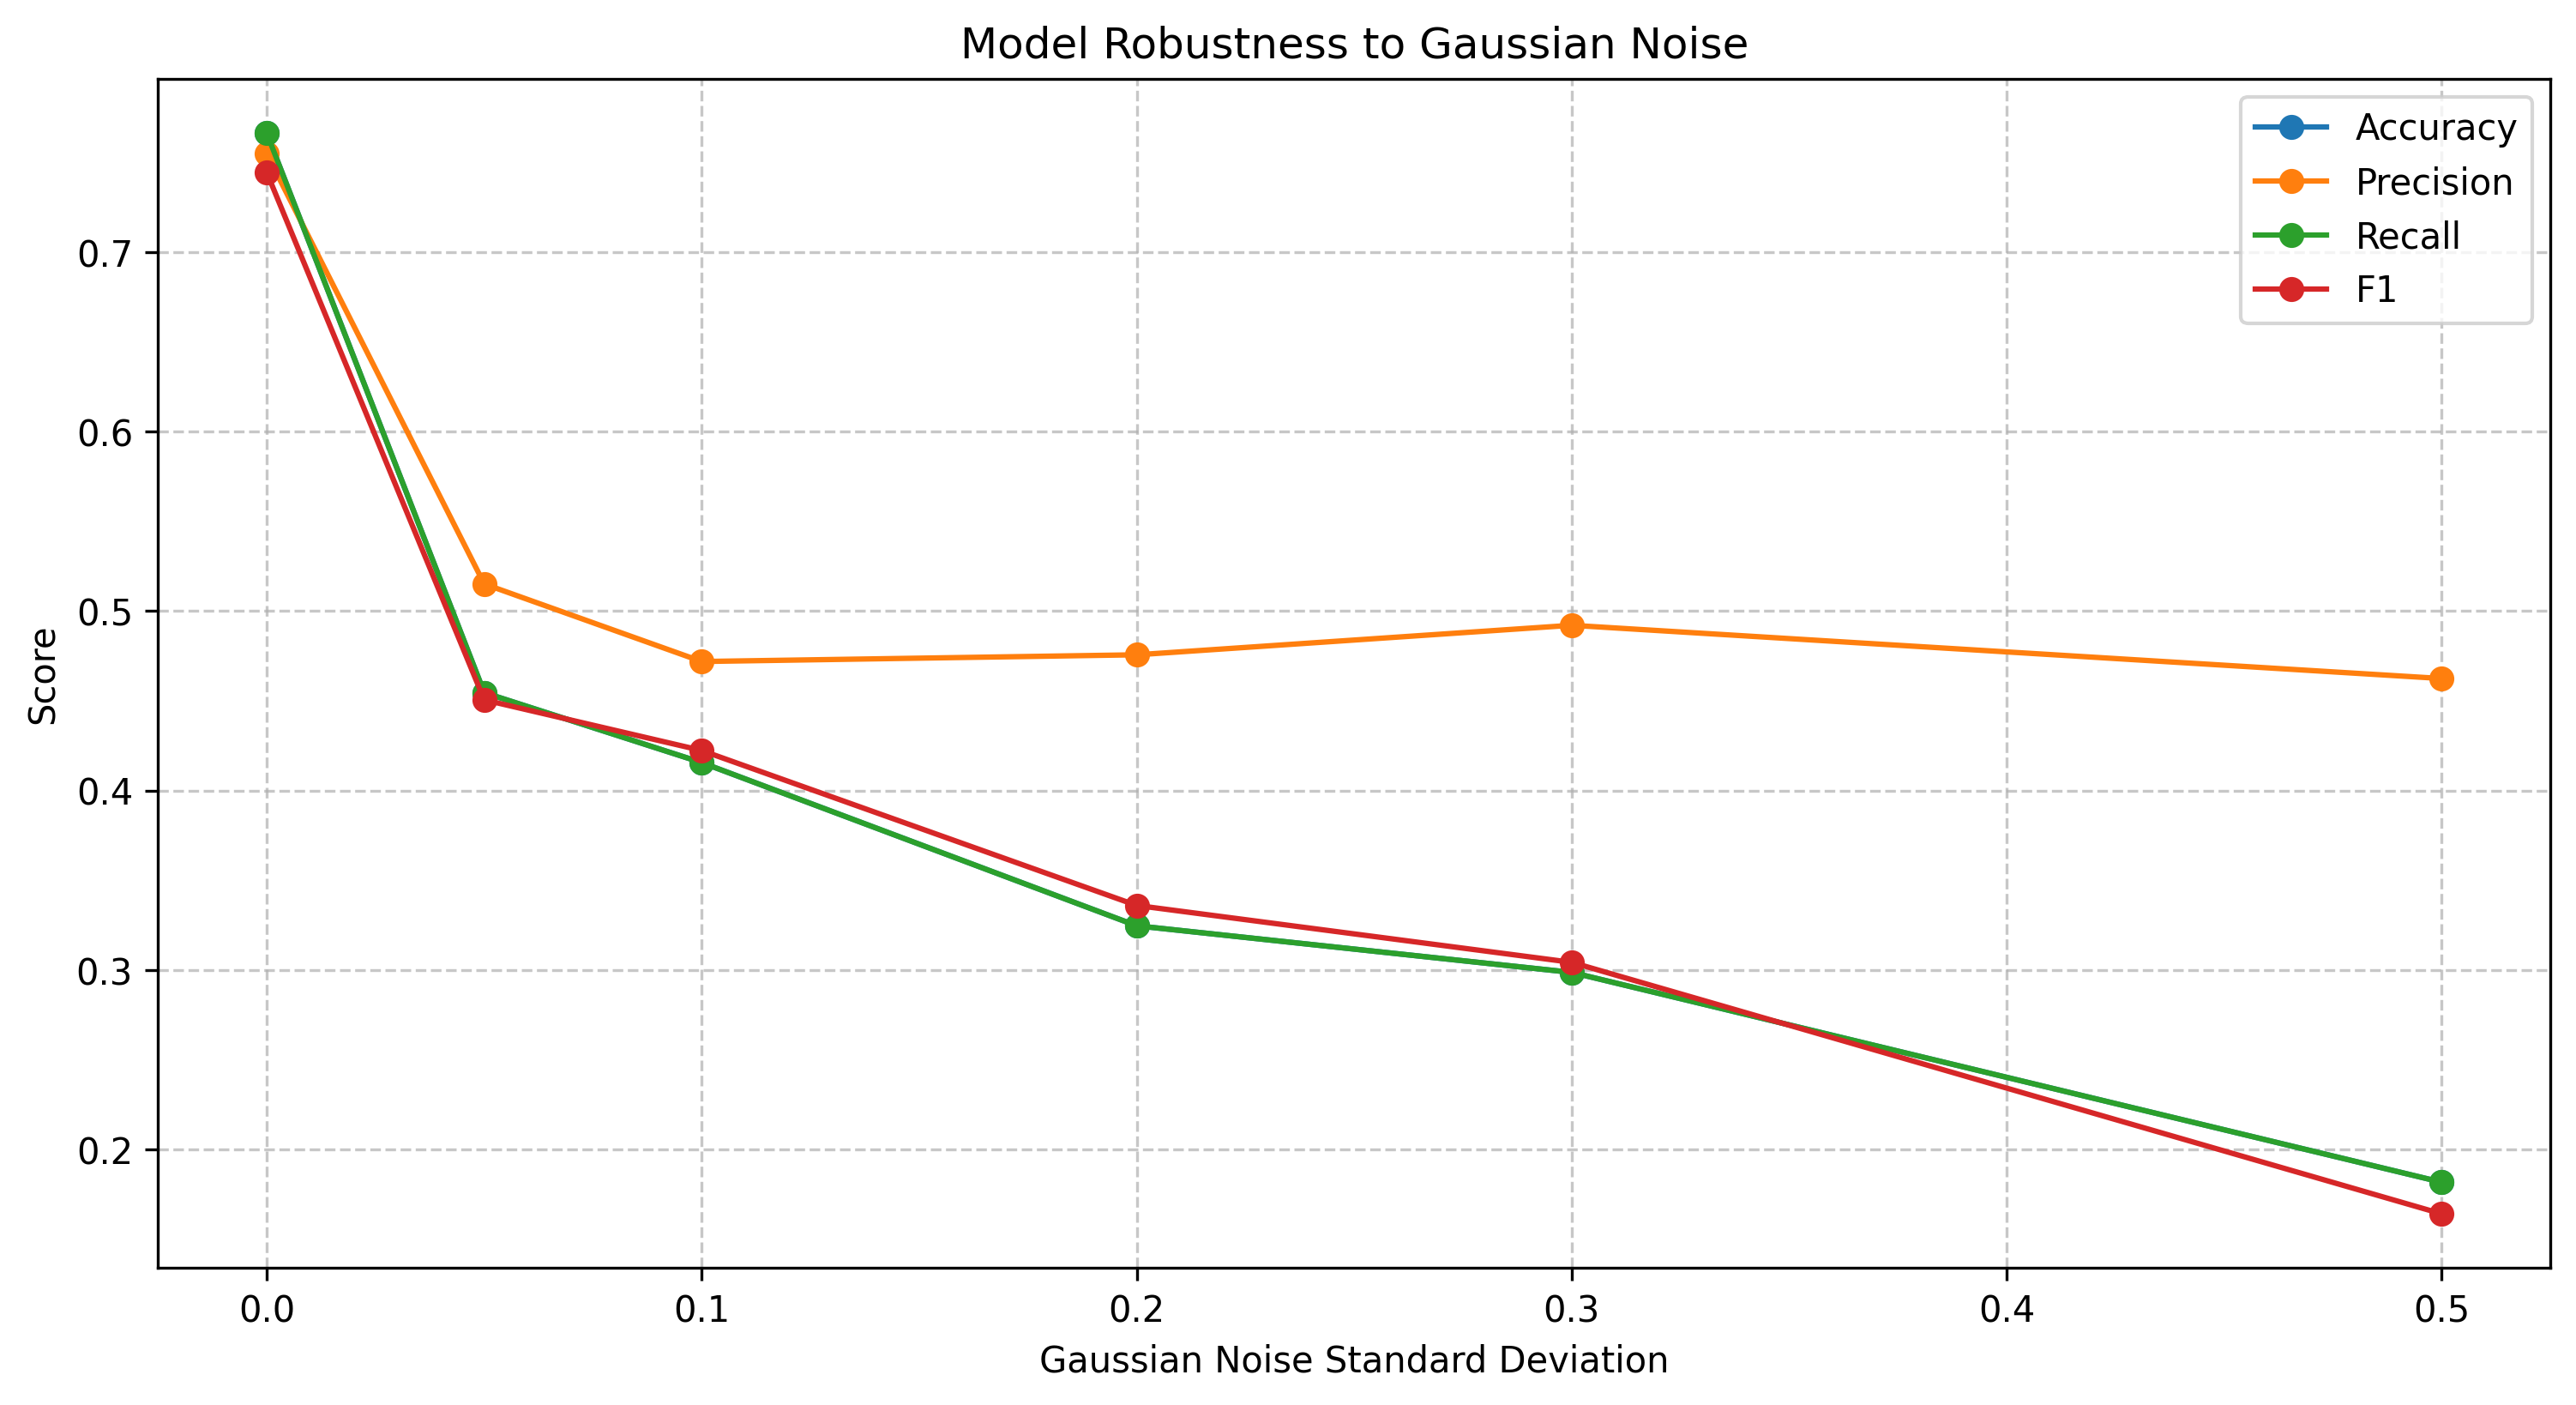

Values plotted in this chart, from the file beside it:
perturbation, accuracy, precision, recall, f1
No Perturbation, 0.7662, 0.7548, 0.7662, 0.7444
Gaussian Noise (std=0.05), 0.4545, 0.5151, 0.4545, 0.4505
Gaussian Noise (std=0.1), 0.4156, 0.4719, 0.4156, 0.4223
Gaussian Noise (std=0.2), 0.3247, 0.4756, 0.3247, 0.336
Gaussian Noise (std=0.3), 0.2987, 0.4921, 0.2987, 0.3043
Gaussian Noise (std=0.5), 0.1818, 0.4624, 0.1818, 0.1642
